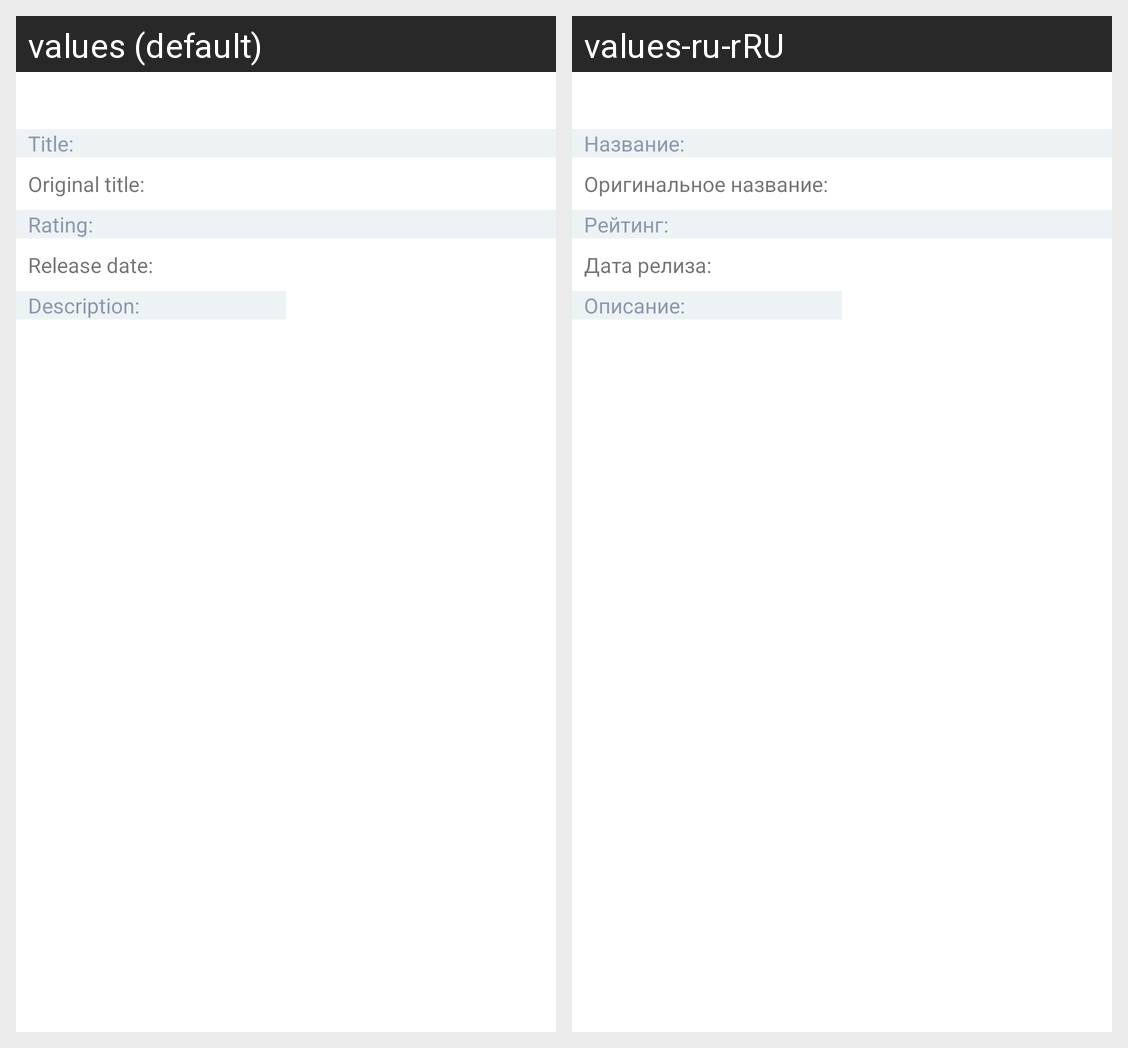

Strings drawn on this Android screen and how each of the app's shown locales translates them:
Android screen res/layout/activity_details.xml rendered under 2 locales, left to right: values (default), values-ru-rRU. Device: Nexus 5 (rendered at 1080×1920; each locale shown at half size, 540×960, under a caption strip naming it); theme Theme.MyMovie.
Strings drawn on this screen, with the default value and each locale's value (text and hints the layout hard-codes, and strings that could not be matched under every locale, appear in the picture but are not listed):

label_title
  values: Title:
  values-ru-rRU: Название:

label_original_title
  values: Original title:
  values-ru-rRU: Оригинальное название:

label_rating
  values: Rating:
  values-ru-rRU: Рейтинг:

label_release_date
  values: Release date:
  values-ru-rRU: Дата релиза:

label_overview
  values: Description:
  values-ru-rRU: Описание:
